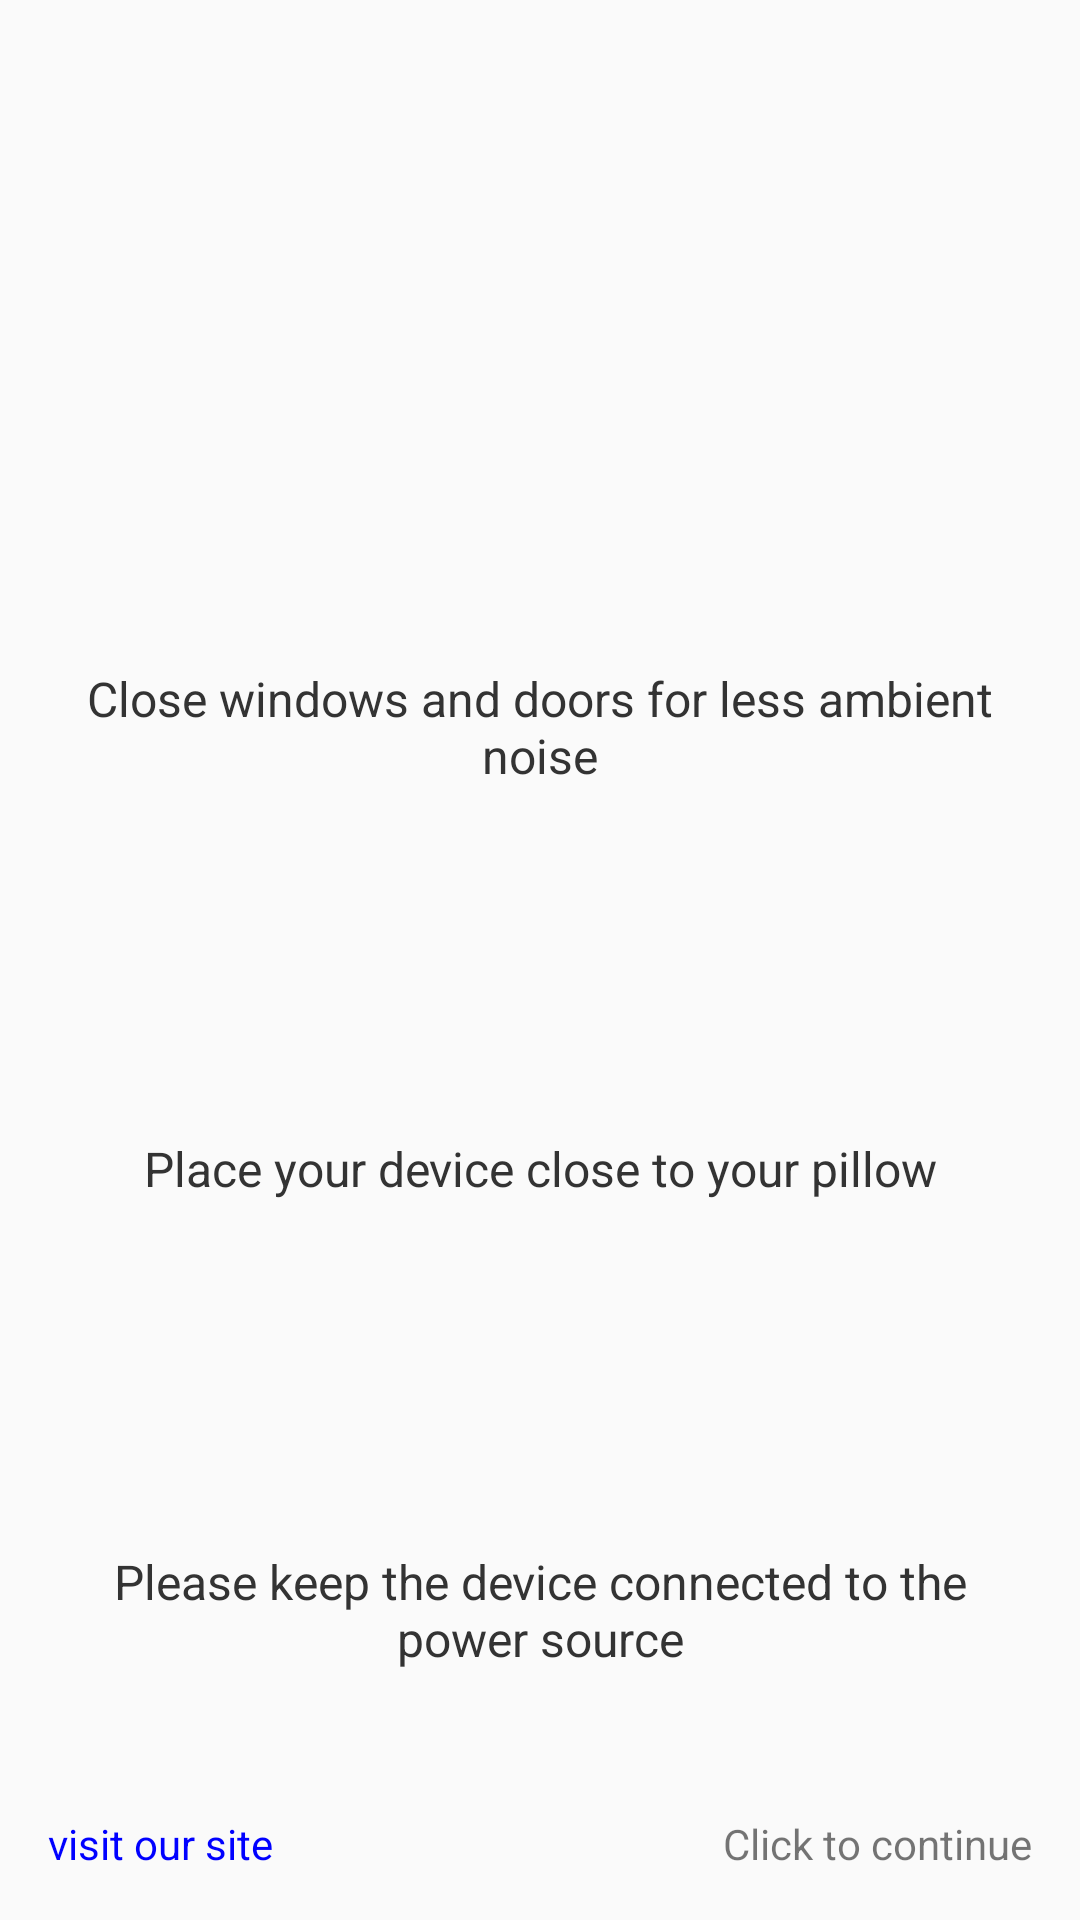

This screen was rendered from an Android layout file. Write that file and the resources it references.
<!-- AndroidManifest.xml: activity theme Transparent -->
<!-- res/layout/activity_splash.xml -->
<android.support.constraint.ConstraintLayout xmlns:android="http://schemas.android.com/apk/res/android"
                                             xmlns:app="http://schemas.android.com/apk/res-auto"
                                             xmlns:tools="http://schemas.android.com/tools"
                                             android:id="@+id/splash_layout"
                                             android:layout_width="match_parent"
                                             android:layout_height="match_parent"
                                             android:fitsSystemWindows="true"
                                             tools:context="ridvan.wakbaz.activities.SplashActivity">

    <ImageView
        android:id="@+id/ivElectric"
        android:layout_width="0dp"
        android:layout_height="100dp"
        android:layout_marginEnd="16dp"
        android:layout_marginStart="16dp"
        android:layout_marginTop="8dp"
        android:adjustViewBounds="false"
        android:cropToPadding="false"
        app:layout_constraintHorizontal_bias="0.12"
        app:layout_constraintLeft_toLeftOf="parent"
        app:layout_constraintRight_toRightOf="parent"
        app:layout_constraintTop_toBottomOf="@+id/tvDistance"
        app:srcCompat="@drawable/electric"/>

    <ImageView
        android:id="@+id/ivDistance"
        android:layout_width="0dp"
        android:layout_height="100dp"
        android:layout_marginEnd="16dp"
        android:layout_marginStart="16dp"
        android:layout_marginTop="8dp"
        app:layout_constraintHorizontal_bias="0.52"
        app:layout_constraintLeft_toLeftOf="parent"
        app:layout_constraintRight_toRightOf="parent"
        app:layout_constraintTop_toBottomOf="@+id/tvWindow"
        app:srcCompat="@drawable/distance"/>

    <ImageView
        android:id="@+id/ivWindow"
        android:layout_width="0dp"
        android:layout_height="150dp"
        android:layout_marginEnd="16dp"
        android:layout_marginStart="16dp"
        android:layout_marginTop="64dp"
        android:adjustViewBounds="false"
        app:layout_constraintHorizontal_bias="0.56"
        app:layout_constraintLeft_toLeftOf="parent"
        app:layout_constraintRight_toRightOf="parent"
        app:layout_constraintTop_toTopOf="parent"
        app:srcCompat="@drawable/window"/>

    <TextView
        android:id="@+id/tvWindow"
        android:layout_width="0dp"
        android:layout_height="wrap_content"
        android:layout_marginEnd="16dp"
        android:layout_marginStart="16dp"
        android:layout_marginTop="8dp"
        android:gravity="center_horizontal"
        android:text="@string/splash_1"
        android:textColor="@color/md_black_1000"
        android:textSize="16sp"
        app:layout_constraintLeft_toLeftOf="parent"
        app:layout_constraintRight_toRightOf="parent"
        app:layout_constraintTop_toBottomOf="@+id/ivWindow"/>

    <TextView
        android:id="@+id/tvDistance"
        android:layout_width="0dp"
        android:layout_height="wrap_content"
        android:layout_marginEnd="16dp"
        android:layout_marginStart="16dp"
        android:layout_marginTop="8dp"
        android:gravity="center_horizontal"
        android:text="@string/splash_2"
        android:textColor="@color/md_black_1000"
        android:textSize="16sp"
        app:layout_constraintLeft_toLeftOf="parent"
        app:layout_constraintRight_toRightOf="parent"
        app:layout_constraintTop_toBottomOf="@+id/ivDistance"/>

    <TextView
        android:id="@+id/tvElectric"
        android:layout_width="0dp"
        android:layout_height="wrap_content"
        android:layout_marginEnd="16dp"
        android:layout_marginStart="16dp"
        android:layout_marginTop="8dp"
        android:gravity="center_horizontal"
        android:text="@string/splash_3"
        android:textColor="@color/md_black_1000"
        android:textSize="16sp"
        app:layout_constraintLeft_toLeftOf="parent"
        app:layout_constraintRight_toRightOf="parent"
        app:layout_constraintTop_toBottomOf="@+id/ivElectric"/>

    <TextView
        android:id="@+id/tvInfo"
        android:layout_width="wrap_content"
        android:layout_height="wrap_content"
        android:layout_marginBottom="16dp"
        android:layout_marginEnd="16dp"
        android:text="@string/click_to_continue"
        app:layout_constraintBottom_toBottomOf="parent"
        app:layout_constraintRight_toRightOf="parent"/>

    <TextView
        android:id="@+id/tvUrl"
        android:layout_width="wrap_content"
        android:layout_height="wrap_content"
        android:layout_marginBottom="16dp"
        android:layout_marginStart="16dp"
        android:text="@string/visit_us"
        android:textColor="#00f"
        app:layout_constraintBottom_toBottomOf="parent"
        app:layout_constraintLeft_toLeftOf="parent"/>
</android.support.constraint.ConstraintLayout>
<!-- resources referenced by this layout -->
<resources>
  <color name="md_black_1000">#333</color>
  <!-- drawable distance: vector/xml drawable (drawable, 50001 chars, omitted) -->
  <!-- drawable electric: vector/xml drawable (drawable, 56133 chars, omitted) -->
  <!-- drawable window: vector/xml drawable (drawable, 147591 chars, omitted) -->
  <string name="click_to_continue">Click to continue</string>
  <string name="splash_1">Close windows and doors for less ambient noise</string>
  <string name="splash_2">Place your device close to your pillow</string>
  <string name="splash_3">Please keep the device connected to the power source</string>
  <string name="visit_us">visit our site</string>
  <style name="Transparent" parent="Theme.AppCompat.Light.NoActionBar">
          <item name="android:windowTranslucentStatus">true</item>
          <item name="android:windowTranslucentNavigation">true</item>
      </style>
</resources>
